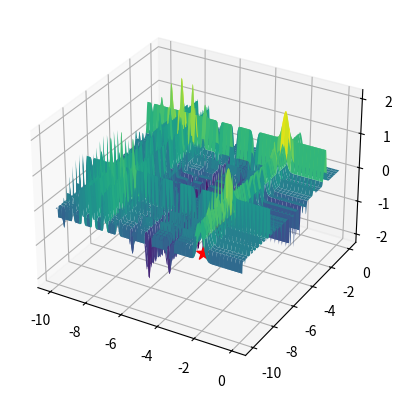
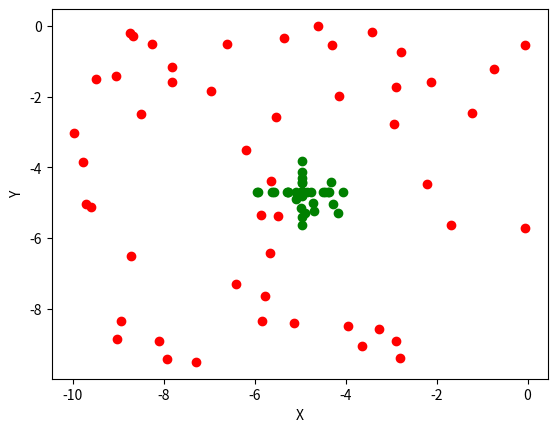

Python code for these plots, in order:
import numpy as np
import random
import matplotlib.pyplot as plt

x_min = -10
x_max = 0
y_min = -10
y_max = 0

# Función a optimizar
def michalewicz(X):
    resultado = 0
    for i in range(len(X)):
        resultado -= np.sin(X[i]) * np.sin(((i + 1) * X[i]**2) / np.pi)**(2 * 10) # m=10
    return resultado

class BFO:
    def __init__(self, bacteria, iterations, chemotaxis):
        self.bacteria = [[np.random.uniform(x_min, x_max), random.uniform(y_min, y_max)] for i in range(bacteria)]
        self.iterations = iterations
        self.chemotaxis = chemotaxis
        self.movement = [],[],[],[]
        
        minimum = np.argmin([michalewicz([self.bacteria[i][0], self.bacteria[i][1]]) for i in range(len(self.bacteria))])
        self.best_global_solution = [self.bacteria[minimum][0], self.bacteria[minimum][1], michalewicz(self.bacteria[minimum])]
    
    def borders(self, bacterum):
        if (bacterum[0] > x_max):
            bacterum[0] = x_max
        elif (bacterum[0] < x_min):
            bacterum[0] = x_min

        if (bacterum[1] > y_max):
            bacterum[0] = y_max
        elif (bacterum[1] < y_min):
            bacterum[1] = y_min
    
    def start_pos(self):
        for bacterum in self.bacteria:
            self.movement[0].append(bacterum[0])
            self.movement[1].append(bacterum[1])
    
    def end_pos(self):
        for bacterum in self.bacteria:
            self.movement[2].append(bacterum[0])
            self.movement[3].append(bacterum[1])
    
    def results(self):
        print("<------------- Resultados ------------->")
        print(f"Mejores valores: x: {self.best_global_solution[0]} y: {self.best_global_solution[1]}")
        print(f"Mejor resultado: {self.best_global_solution[2]}")
        print("<-------------------------------------->")
    
    def run(self):
        self.start_pos()
        for iteration in range(self.iterations):
            for bacterum in self.bacteria:
            # Quimiotaxis
                minimum = np.argmin([michalewicz([self.bacteria[i][0], self.bacteria[i][1]]) for i in range(len(self.bacteria))])
                best_bacteria = self.bacteria[minimum]
                bacterum[0] += self.chemotaxis * (best_bacteria[0] - bacterum[0])
                bacterum[1] += self.chemotaxis * (best_bacteria[1] - bacterum[1])
        
            # Reproducción
                # Nueva bacteria
                aux = self.bacteria.copy()
                aux.pop(minimum)
                second_minimum = np.argmin([michalewicz([aux[i][0], aux[i][1]]) for i in range(len(aux))])
                
                if (second_minimum > minimum):
                    second_minimum += 1
                
                new_bacteria = [(self.bacteria[minimum][0] + self.bacteria[second_minimum][0])/2, (self.bacteria[minimum][1] + self.bacteria[second_minimum][1])/2]
                self.bacteria.append(new_bacteria)
                
                # Eliminar bacteria
                maximum = np.argmax([michalewicz([self.bacteria[i][0], self.bacteria[i][1]]) for i in range(len(self.bacteria))])
                self.bacteria.pop(maximum)
                
            # Mutación
            for bacterum in self.bacteria:
                for i in range(len(bacterum)):
                    if random.random() < self.chemotaxis:
                        bacterum[i] += np.random.uniform(-1,1)
                
                # Limites de busqueda
                self.borders(bacterum)

        minimum = np.argmin([michalewicz([self.bacteria[i][0], self.bacteria[i][1]]) for i in range(len(self.bacteria))])
        self.best_global_solution = [self.bacteria[minimum][0], self.bacteria[minimum][1], michalewicz(self.bacteria[minimum])]
        self.end_pos()
        
optimization = BFO(50, 100, 0.5) # BFO(bacterias, iteraciones)
optimization.run()
optimization.results()

# Función
valX = np.linspace(x_min, x_max, 500)
valY = np.linspace(y_min, y_max, 500)
X, Y = np.meshgrid(valX, valY)
Z = michalewicz([X, Y])
fig, ax = plt.subplots(subplot_kw={"projection":"3d"})
ax.plot_surface(X, Y, Z, cmap="viridis")
ax.scatter(optimization.best_global_solution[0], optimization.best_global_solution[1], optimization.best_global_solution[2], marker='*', color='red', s=100)

fig = plt.figure()
plt.scatter(optimization.movement[0], optimization.movement[1], color='red')
plt.scatter(optimization.movement[2], optimization.movement[3], color='green')
plt.xlabel("X")
plt.ylabel("Y")

plt.show()